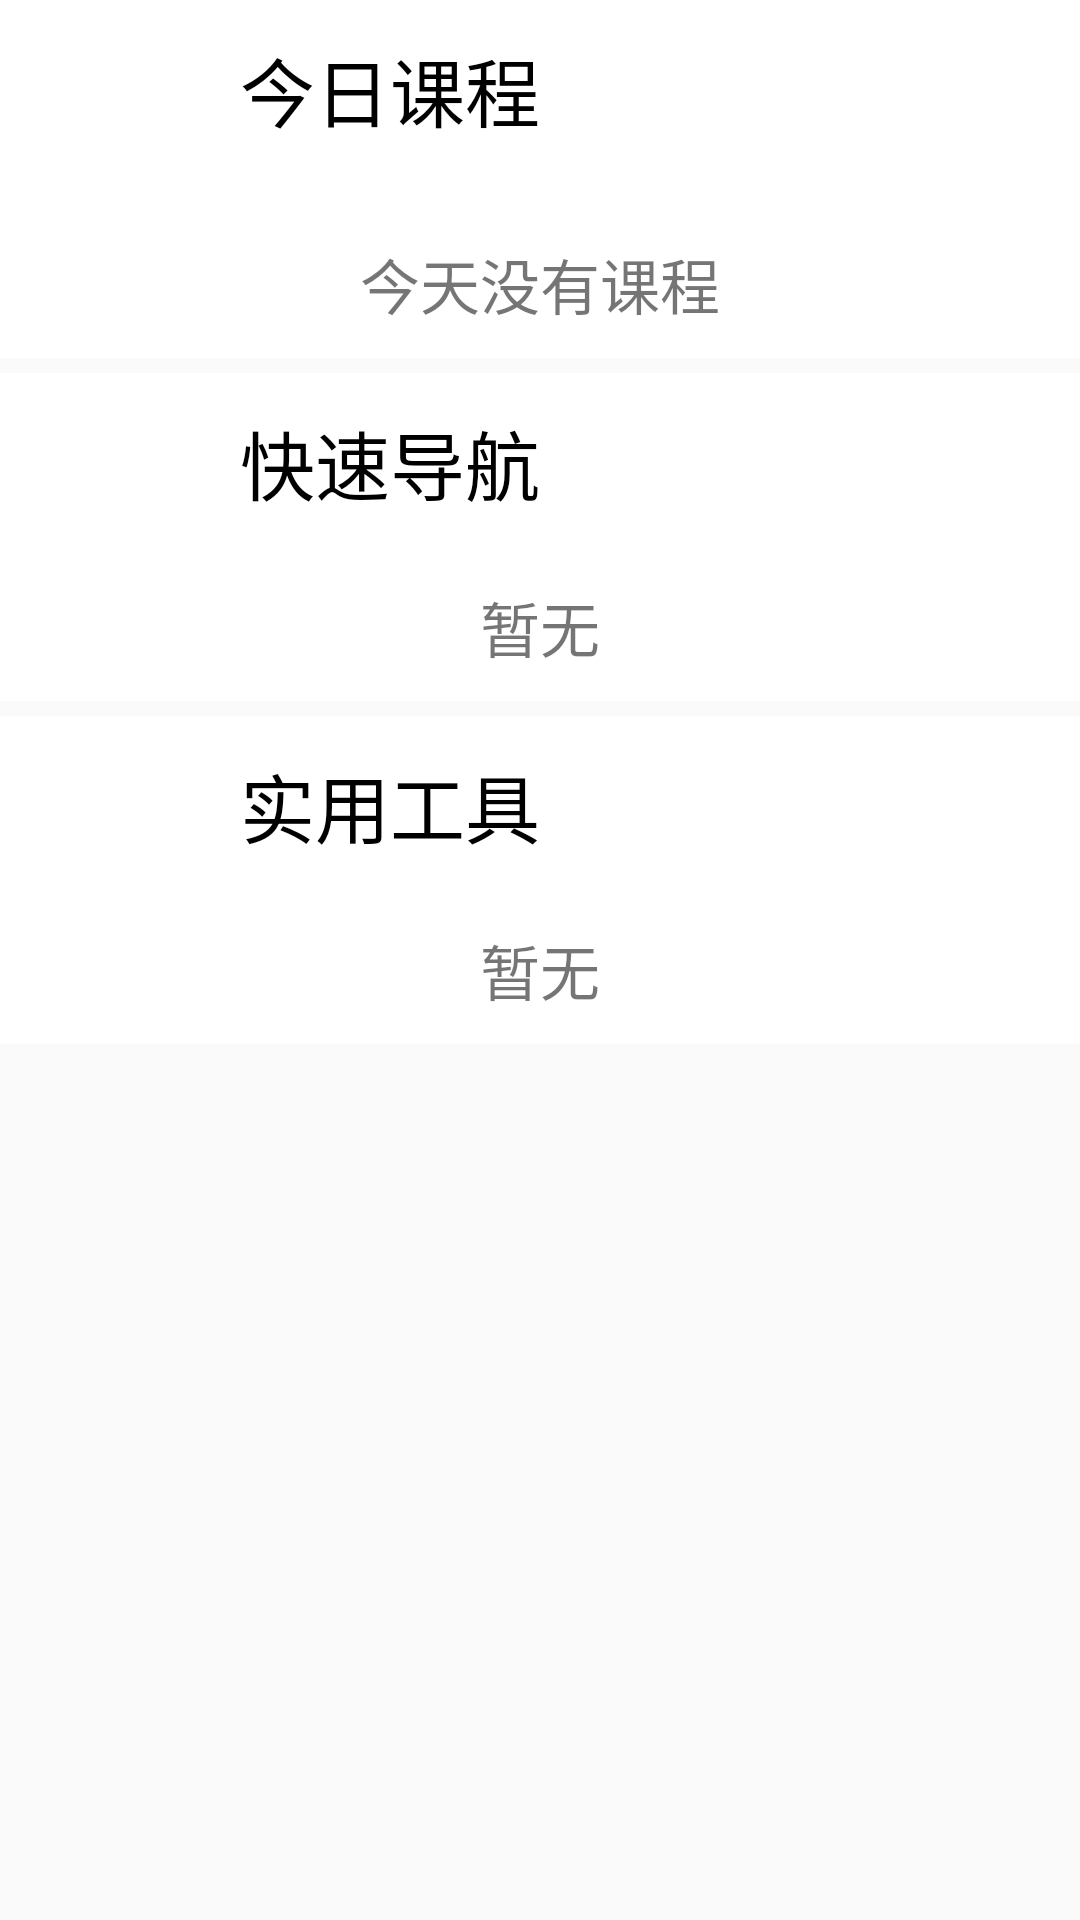

The Android layout XML behind this screen, and the referenced resources:
<!-- AndroidManifest.xml: application theme AppTheme -->
<!-- res/layout/fragment_index.xml -->
<?xml version="1.0" encoding="utf-8"?>
<LinearLayout xmlns:android="http://schemas.android.com/apk/res/android"
    xmlns:tools="http://schemas.android.com/tools"
    android:layout_width="match_parent"
    android:orientation="vertical"
    android:layout_height="match_parent"
    tools:context=".fragment.IndexFragment">

    <ScrollView
        android:layout_width="match_parent"
        android:layout_height="wrap_content">

        <LinearLayout
            android:orientation="vertical"
            android:layout_width="match_parent"
            android:layout_height="wrap_content">


            <LinearLayout
                android:layout_width="match_parent"
                android:orientation="vertical"
                android:background="#fff"
                android:layout_marginBottom="5dp"
                android:layout_height="wrap_content">
                <LinearLayout
                    android:orientation="horizontal"
                    android:layout_width="match_parent"
                    android:layout_height="wrap_content">
                    <ImageView
                        android:layout_margin="5dp"
                        android:padding="8dp"
                        android:src="@drawable/daohang"
                        android:layout_width="50dp"
                        android:layout_height="50dp" />
                    <TextView
                        android:textColor="#000"
                        android:textSize="25sp"
                        android:layout_marginLeft="20dp"
                        android:gravity="left"
                        android:layout_gravity="center"
                        android:text="今日课程"
                        android:layout_width="match_parent"
                        android:layout_height="wrap_content" />
                </LinearLayout>


                <android.support.v7.widget.RecyclerView
                    android:id="@+id/subject_rec"
                    android:padding="5dp"
                    android:layout_width="match_parent"
                    android:layout_height="wrap_content">

                </android.support.v7.widget.RecyclerView>

                <TextView
                    android:id="@+id/subject_blank"
                    android:gravity="center"
                    android:text="今天没有课程"
                    android:padding="10dp"
                    android:textSize="20sp"
                    android:layout_width="match_parent"
                    android:layout_height="match_parent" />
            </LinearLayout>


            <LinearLayout
                android:layout_width="match_parent"
                android:orientation="vertical"
                android:background="#fff"
                android:layout_height="wrap_content">
                <LinearLayout
                    android:orientation="horizontal"
                    android:layout_width="match_parent"
                    android:layout_height="wrap_content">
                    <ImageView
                        android:layout_margin="5dp"
                        android:padding="8dp"
                        android:src="@drawable/daohang"
                        android:layout_width="50dp"
                        android:layout_height="50dp" />
                    <TextView
                        android:textColor="#000"
                        android:textSize="25sp"
                        android:layout_marginLeft="20dp"
                        android:gravity="left"
                        android:layout_gravity="center"
                        android:text="快速导航"
                        android:layout_width="match_parent"
                        android:layout_height="wrap_content" />
                </LinearLayout>


                <android.support.v7.widget.RecyclerView
                    android:id="@+id/index_rec"
                    android:layout_width="match_parent"
                    android:layout_height="wrap_content">

                </android.support.v7.widget.RecyclerView>

                <TextView
                    android:id="@+id/index_blank"
                    android:gravity="center"
                    android:text="暂无"
                    android:padding="10dp"
                    android:textSize="20sp"
                    android:layout_width="match_parent"
                    android:layout_height="match_parent" />
            </LinearLayout>


            <LinearLayout
                android:layout_marginTop="5dp"
                android:layout_width="match_parent"
                android:orientation="vertical"
                android:background="#fff"
                android:layout_height="wrap_content">
                <LinearLayout
                    android:orientation="horizontal"
                    android:layout_width="match_parent"
                    android:layout_height="wrap_content">
                    <ImageView
                        android:layout_margin="5dp"
                        android:padding="8dp"
                        android:src="@drawable/gongju"
                        android:layout_width="50dp"
                        android:layout_height="50dp" />
                    <TextView
                        android:textColor="#000"
                        android:textSize="25sp"
                        android:layout_marginLeft="20dp"
                        android:gravity="left"
                        android:layout_gravity="center"
                        android:text="实用工具"
                        android:layout_width="match_parent"
                        android:layout_height="wrap_content" />
                </LinearLayout>


                <TextView
                    android:id="@+id/kit_blank"
                    android:gravity="center"
                    android:text="暂无"
                    android:padding="10dp"
                    android:textSize="20sp"
                    android:layout_width="match_parent"
                    android:layout_height="match_parent" />

                <android.support.v7.widget.RecyclerView
                    android:id="@+id/kit_rec"
                    android:layout_width="match_parent"
                    android:layout_height="wrap_content">

                </android.support.v7.widget.RecyclerView>
            </LinearLayout>


        </LinearLayout>
    </ScrollView>






</LinearLayout>
<!-- resources referenced by this layout -->
<resources>
  <style name="AppTheme" parent="Theme.AppCompat.Light.DarkActionBar">
          
          <item name="colorPrimary">@color/colorPrimary</item>
          <item name="colorPrimaryDark">@color/colorPrimaryDark</item>
          <item name="colorAccent">@color/colorAccent</item>
      </style>
  <color name="colorPrimary">#008577</color>
  <color name="colorPrimaryDark">#00574B</color>
  <color name="colorAccent">#D81B60</color>
</resources>
